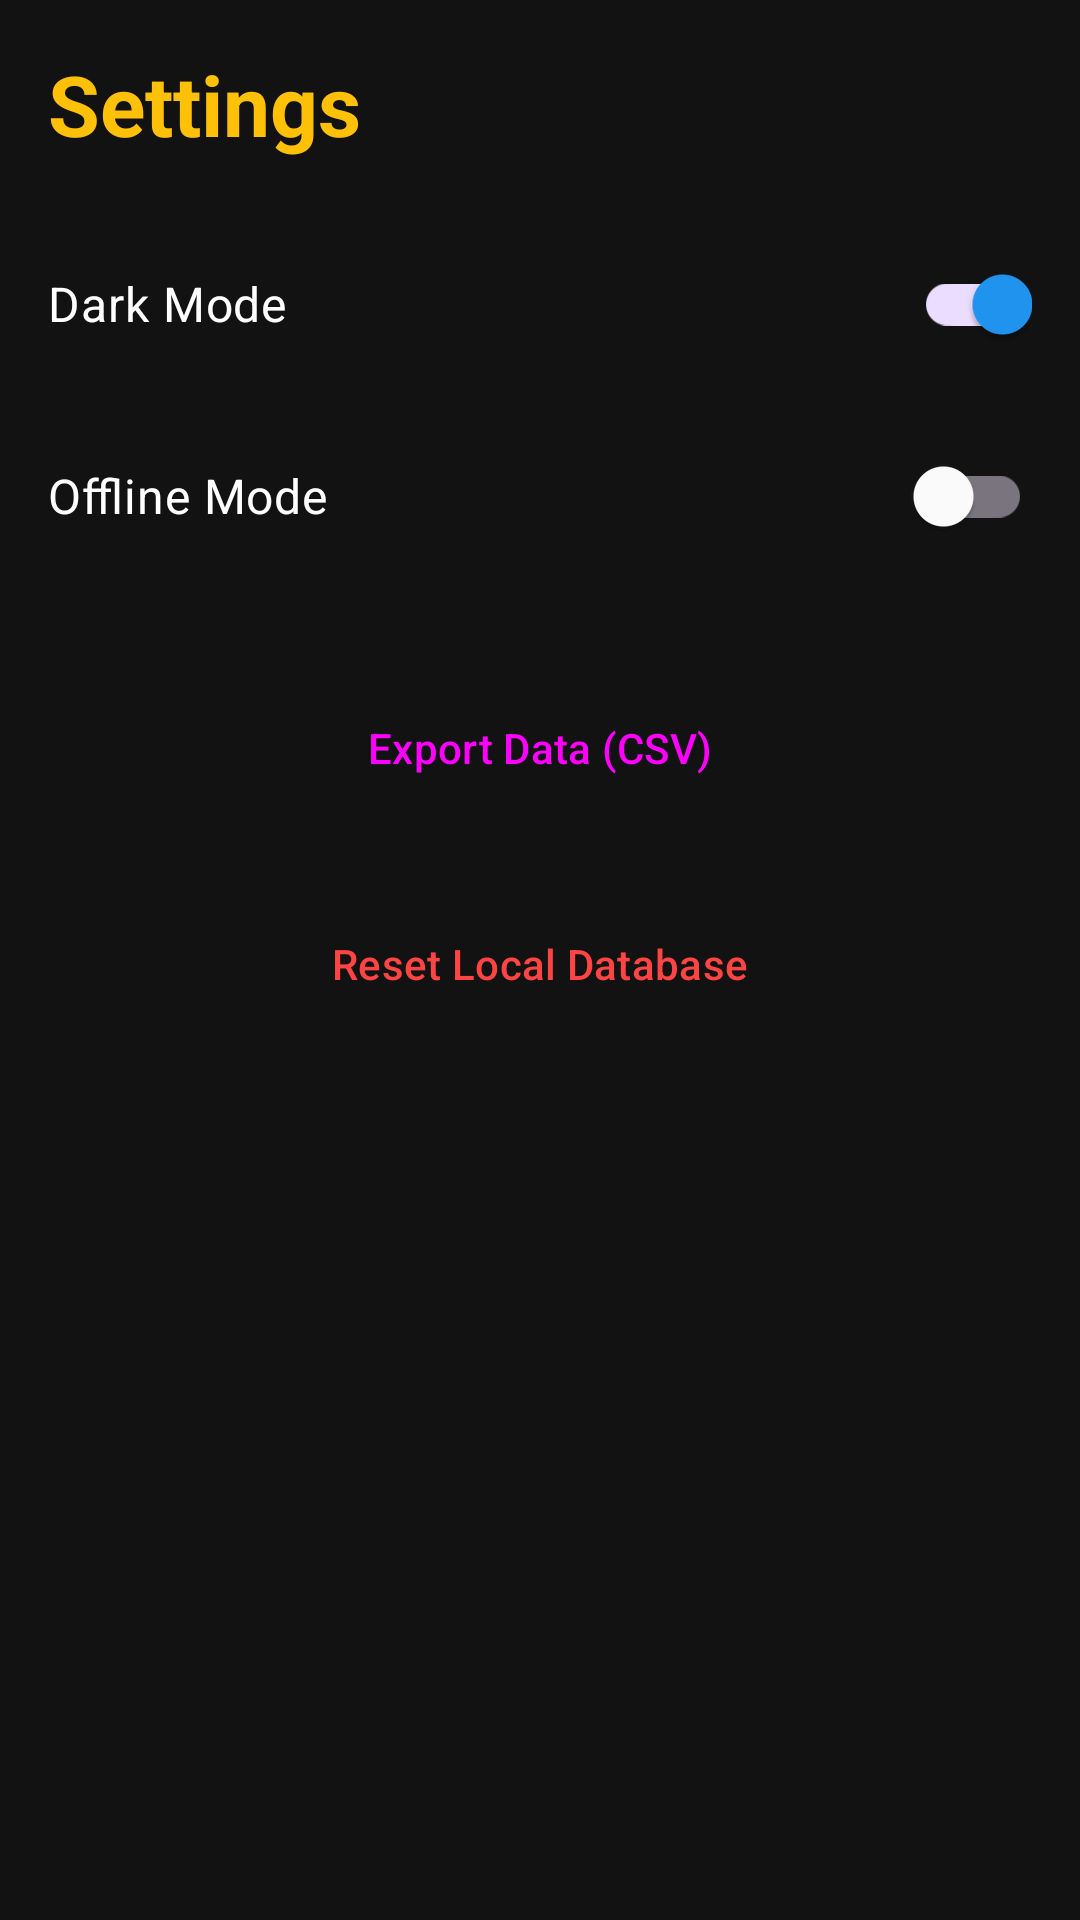

Reconstruct the res/layout file that produces this screen, plus the resources it refers to.
<!-- AndroidManifest.xml: application theme Theme.ScoutNerd -->
<!-- res/layout/fragment_settings.xml -->
<?xml version="1.0" encoding="utf-8"?>
<LinearLayout xmlns:android="http://schemas.android.com/apk/res/android"
    xmlns:app="http://schemas.android.com/apk/res-auto"
    android:layout_width="match_parent"
    android:layout_height="match_parent"
    android:orientation="vertical"
    android:background="@color/background"
    android:padding="16dp">

    <TextView
        android:layout_width="wrap_content"
        android:layout_height="wrap_content"
        android:text="Settings"
        android:textColor="@color/secondary"
        android:textSize="28sp"
        android:textStyle="bold"
        android:layout_marginBottom="24dp"/>

    <com.google.android.material.switchmaterial.SwitchMaterial
        android:layout_width="match_parent"
        android:layout_height="wrap_content"
        android:text="Dark Mode"
        android:textColor="@color/white"
        android:textSize="16sp"
        android:checked="true"
        android:layout_marginBottom="16dp"/>

    <com.google.android.material.switchmaterial.SwitchMaterial
        android:layout_width="match_parent"
        android:layout_height="wrap_content"
        android:text="Offline Mode"
        android:textColor="@color/white"
        android:textSize="16sp"
        android:layout_marginBottom="32dp"/>

    <Button
        android:layout_width="match_parent"
        android:layout_height="56dp"
        android:text="Export Data (CSV)"
        style="@style/Widget.Material3.Button.OutlinedButton"
        android:layout_marginBottom="16dp"/>

    <Button
        android:layout_width="match_parent"
        android:layout_height="56dp"
        android:text="Reset Local Database"
        style="@style/Widget.Material3.Button.TextButton"
        android:textColor="@android:color/holo_red_light"/>

</LinearLayout>
<!-- resources referenced by this layout -->
<resources>
  <color name="background">#121212</color>
  <color name="secondary">#FFC107</color>
  <color name="white">#FFFFFF</color>
  <style name="Theme.ScoutNerd" parent="Base.Theme.ScoutNerd" />
  <style name="Base.Theme.ScoutNerd" parent="Theme.Material3.DayNight.NoActionBar">
          
          <item name="colorPrimary">@color/primary</item>
          <item name="colorPrimaryVariant">@color/primary_variant</item>
          <item name="colorOnPrimary">@color/text_on_primary</item>
          
          <item name="colorSecondary">@color/secondary</item>
          <item name="colorSecondaryVariant">@color/secondary_variant</item>
          <item name="colorOnSecondary">@color/text_on_secondary</item>
  
          <item name="android:colorBackground">@color/background</item>
          <item name="colorSurface">@color/surface</item>
          <item name="android:textColor">@color/text_primary</item>
          
          
          <item name="android:statusBarColor">@color/background</item>
          <item name="android:windowLightStatusBar">false</item>
          
          
          <item name="android:textColorHint">@color/text_secondary</item>
          <item name="colorOnSurface">@color/text_primary</item>
          <item name="colorOnBackground">@color/text_primary</item>
          
          
          <item name="textInputStyle">@style/Widget.MaterialComponents.TextInputLayout.OutlinedBox</item>
      </style>
  <color name="primary">#2196F3</color>
  <color name="primary_variant">#1976D2</color>
  <color name="text_on_primary">#FFFFFF</color>
  <color name="secondary_variant">#FFA000</color>
  <color name="text_on_secondary">#000000</color>
  <color name="surface">#1E1E1E</color>
  <color name="text_primary">#FFFFFF</color>
  <color name="text_secondary">#B0B0B0</color>
</resources>
